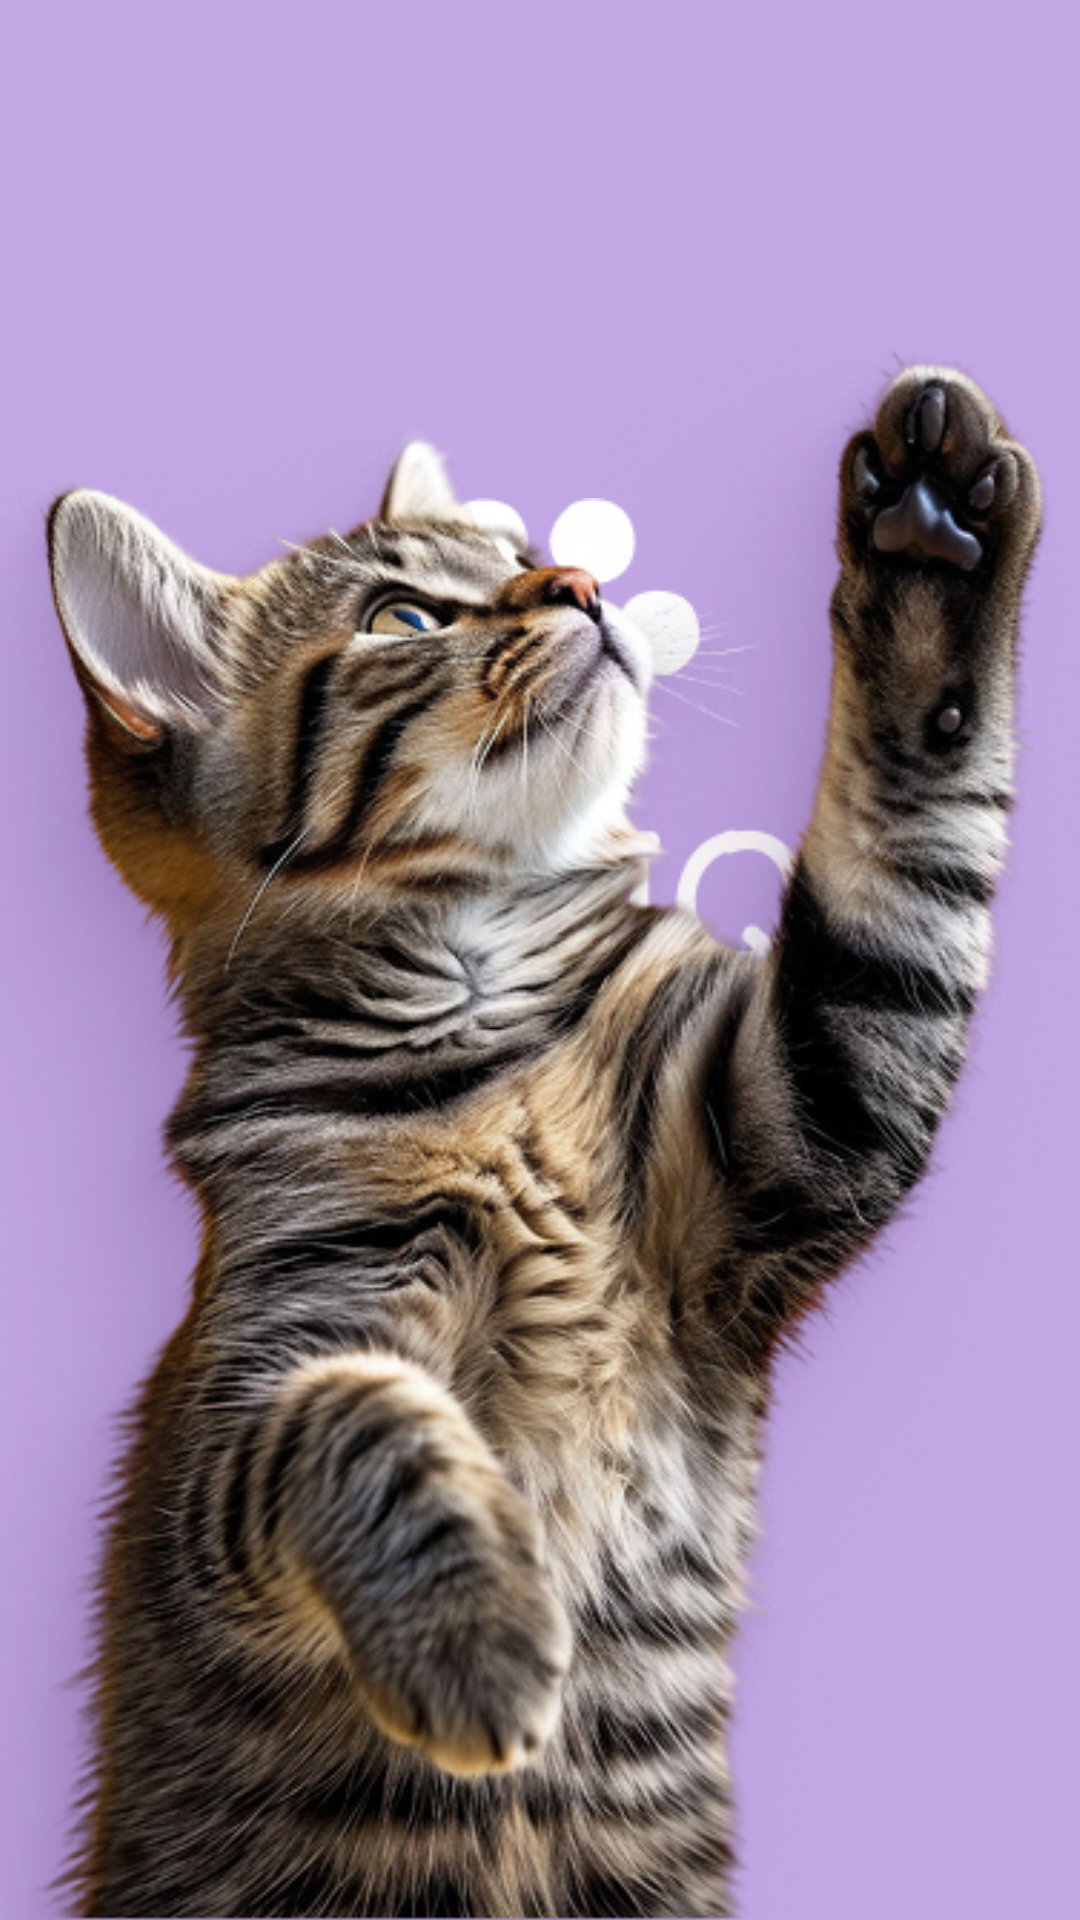

Layout XML and referenced resources for this Android screen:
<!-- AndroidManifest.xml: application theme Theme.VeterinaryClinic -->
<!-- res/layout/content_splash.xml -->
<?xml version="1.0" encoding="utf-8"?>
<androidx.constraintlayout.widget.ConstraintLayout
    xmlns:android="http://schemas.android.com/apk/res/android"
    xmlns:app="http://schemas.android.com/apk/res-auto"
    android:layout_width="match_parent"
    android:layout_height="match_parent"
    android:background="@color/background"
    app:layout_behavior="@string/appbar_scrolling_view_behavior">

    <ImageView
        android:layout_width="wrap_content"
        android:layout_height="wrap_content"
        android:layout_marginTop="166dp"
        android:src="@drawable/logo"
        app:layout_constraintEnd_toEndOf="parent"
        app:layout_constraintStart_toStartOf="parent"
        app:layout_constraintTop_toTopOf="parent" />

    <ImageView
        android:layout_width="400dp"
        android:layout_height="702dp"
        android:src="@drawable/cat"
        app:layout_constraintBottom_toBottomOf="parent"
        app:layout_constraintEnd_toEndOf="parent"
        app:layout_constraintStart_toStartOf="parent" />
</androidx.constraintlayout.widget.ConstraintLayout>
<!-- resources referenced by this layout -->
<resources>
  <color name="background">#C1A7E4</color>
  <!-- drawable cat: png bitmap (drawable, 495524 bytes) -->
  <!-- drawable logo: png bitmap (drawable, 4642 bytes) -->
  <style name="Theme.VeterinaryClinic" parent="Base.Theme.VeterinaryClinic">
          <item name="background">@color/background</item>
  
      </style>
  <style name="Base.Theme.VeterinaryClinic" parent="Theme.Material3.Light.NoActionBar">
      </style>
</resources>
